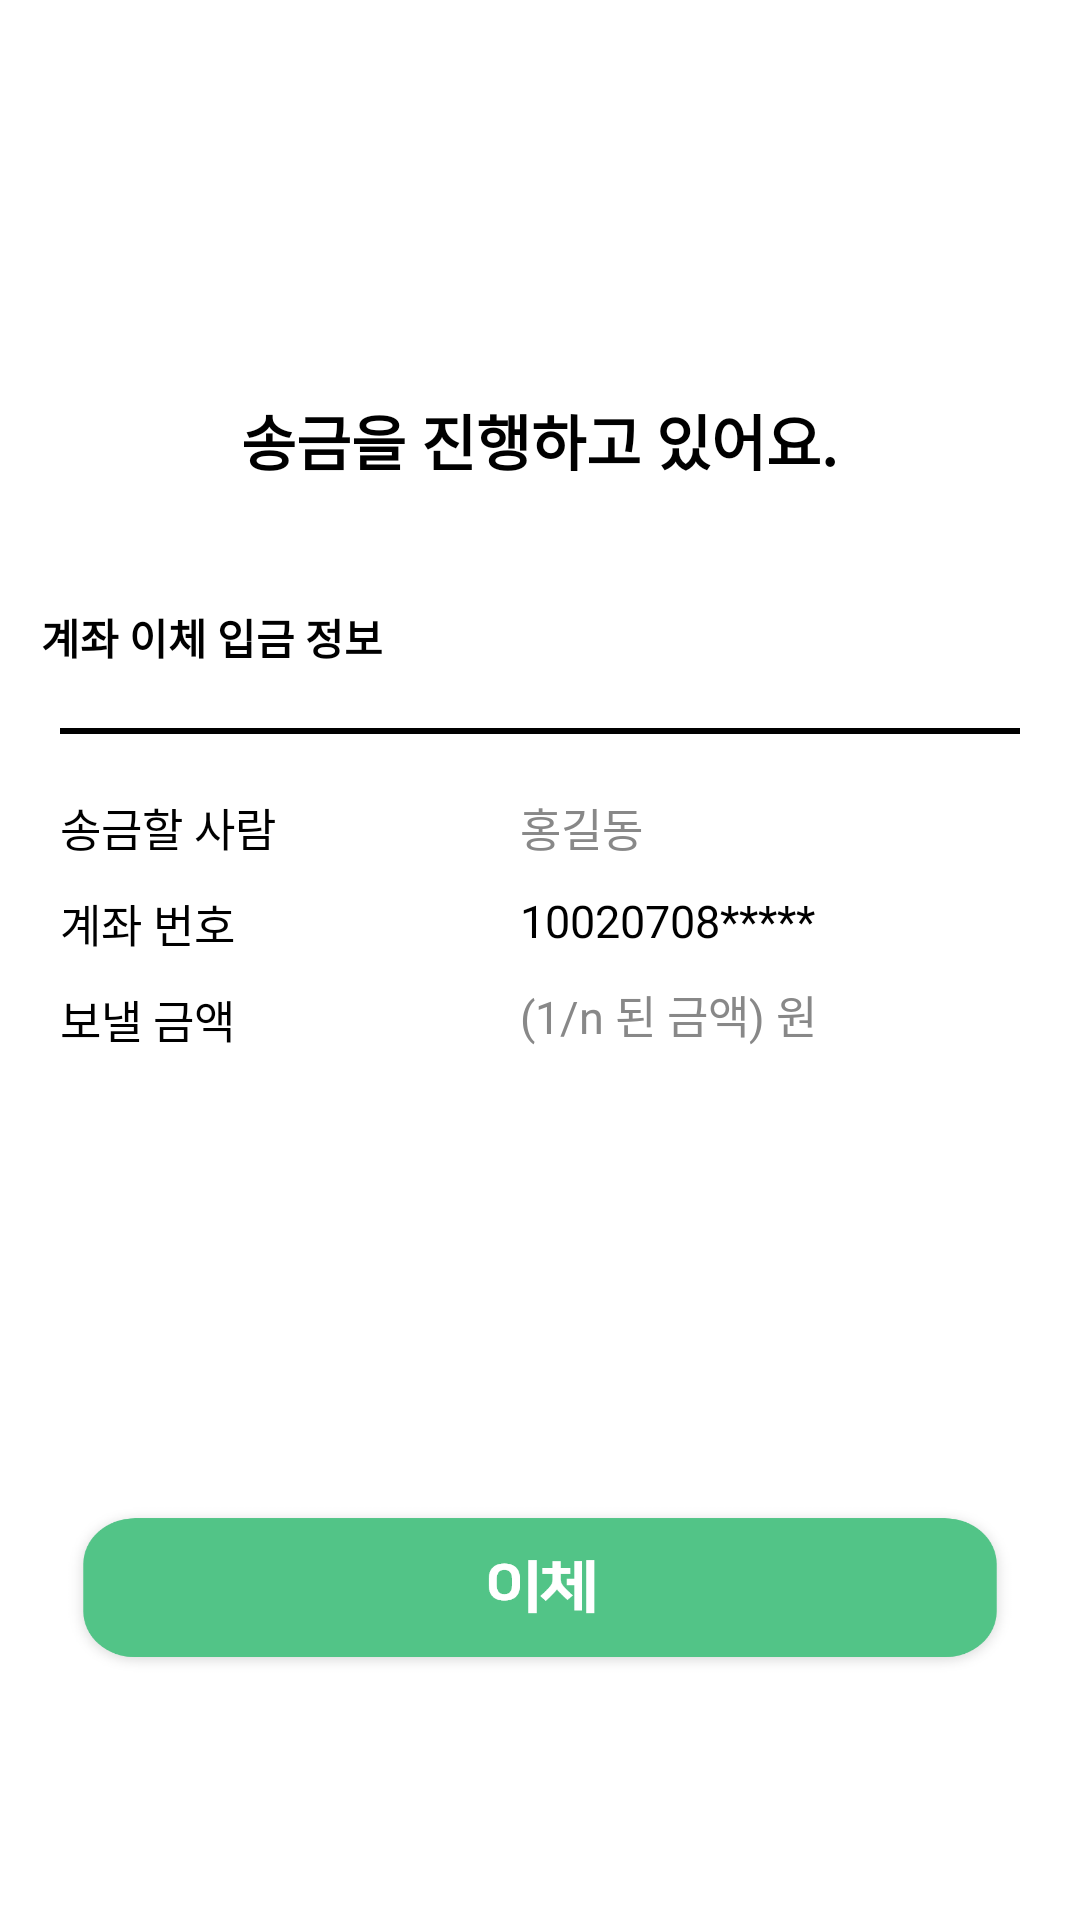

Produce the Android XML layout that renders to this screen, including the resource entries it uses.
<!-- AndroidManifest.xml: application theme Theme.Moim -->
<!-- res/layout/activity_send.xml -->
<?xml version="1.0" encoding="utf-8"?>
<androidx.constraintlayout.widget.ConstraintLayout xmlns:android="http://schemas.android.com/apk/res/android"
    xmlns:app="http://schemas.android.com/apk/res-auto"
    xmlns:tools="http://schemas.android.com/tools"
    android:layout_width="match_parent"
    android:layout_height="match_parent"
    android:background="@color/white"
    tools:context=".api.ApiActivity">

    <TextView
        android:id="@+id/textView"
        android:layout_width="wrap_content"
        android:layout_height="wrap_content"
        android:layout_marginTop="132dp"
        android:gravity="center"
        android:text="송금을 진행하고 있어요."
        android:textColor="@color/black"
        android:textSize="20sp"
        android:textStyle="bold"
        app:layout_constraintEnd_toEndOf="parent"
        app:layout_constraintHorizontal_bias="0.498"
        app:layout_constraintStart_toStartOf="parent"
        app:layout_constraintTop_toTopOf="parent" />

    <TextView
        android:id="@+id/textView7"
        android:layout_width="wrap_content"
        android:layout_height="wrap_content"
        android:layout_marginTop="70dp"
        android:text="계좌 이체 입금 정보"
        android:textColor="@color/black"
        android:textStyle="bold"
        app:layout_constraintEnd_toEndOf="parent"
        app:layout_constraintHorizontal_bias="0.056"
        app:layout_constraintStart_toStartOf="parent"
        app:layout_constraintTop_toTopOf="@+id/textView" />

    <View
        android:id="@+id/view"
        android:layout_width="match_parent"
        android:layout_height="2dp"
        android:layout_margin="20dp"
        android:background="@color/black"
        app:layout_constraintStart_toStartOf="parent"
        app:layout_constraintTop_toBottomOf="@+id/textView7" />

    <TextView
        android:id="@+id/textView2"
        android:layout_width="wrap_content"
        android:layout_height="wrap_content"
        android:layout_marginLeft="20dp"
        android:layout_marginTop="20dp"
        android:text="송금할 사람"
        android:textColor="@color/black"
        android:textSize="15dp"
        app:layout_constraintEnd_toEndOf="parent"
        app:layout_constraintHorizontal_bias="0.0"
        app:layout_constraintStart_toStartOf="parent"
        app:layout_constraintTop_toBottomOf="@+id/view" />

    <TextView
        android:id="@+id/textView3"
        android:layout_width="wrap_content"
        android:layout_height="wrap_content"
        android:layout_marginLeft="20dp"
        android:layout_marginTop="10dp"
        android:text="계좌 번호"
        android:textColor="@color/black"
        android:textSize="15dp"
        app:layout_constraintEnd_toEndOf="parent"
        app:layout_constraintHorizontal_bias="0.0"
        app:layout_constraintStart_toStartOf="parent"
        app:layout_constraintTop_toBottomOf="@+id/textView2" />

    <TextView
        android:id="@+id/textView4"
        android:layout_width="wrap_content"
        android:layout_height="wrap_content"
        android:layout_marginLeft="20dp"
        android:layout_marginTop="10dp"
        android:text="보낼 금액"
        android:textColor="@color/black"
        android:textSize="15dp"
        app:layout_constraintEnd_toEndOf="parent"
        app:layout_constraintHorizontal_bias="0.0"
        app:layout_constraintStart_toStartOf="parent"
        app:layout_constraintTop_toBottomOf="@+id/textView3" />

    <EditText
        android:id="@+id/send_et1"
        android:layout_width="wrap_content"
        android:layout_height="wrap_content"
        android:layout_marginTop="20dp"
        android:layout_marginRight="20dp"
        android:textColorHint="#888888"
        android:textColor="@color/black"
        android:background="@drawable/border"
        android:ems="10"
        android:hint="홍길동"
        android:inputType="textPersonName"
        android:paddingLeft="10dp"
        android:textSize="15dp"
        app:layout_constraintEnd_toEndOf="parent"
        app:layout_constraintHorizontal_bias="1"
        app:layout_constraintStart_toEndOf="@+id/textView2"
        app:layout_constraintTop_toBottomOf="@+id/view" />

    <EditText
        android:id="@+id/send_et2"
        android:layout_width="wrap_content"
        android:layout_height="wrap_content"
        android:layout_marginTop="10dp"
        android:layout_marginRight="20dp"
        android:background="@drawable/border"
        android:textColorHint="#888888"
        android:textColor="@color/black"
        android:ems="10"
        android:text="10020708*****"
        android:inputType="number"
        android:paddingLeft="10dp"
        android:textSize="15dp"
        app:layout_constraintEnd_toEndOf="parent"
        app:layout_constraintHorizontal_bias="1"
        app:layout_constraintStart_toEndOf="@+id/textView3"
        app:layout_constraintTop_toBottomOf="@+id/send_et1" />

    <EditText
        android:id="@+id/send_et3"
        android:layout_width="wrap_content"
        android:layout_height="wrap_content"
        android:layout_marginTop="10dp"
        android:layout_marginRight="20dp"
        android:background="@drawable/border"
        android:ems="10"
        android:inputType="number"
        android:textColor="@color/black"
        android:hint="(1/n 된 금액) 원"
        android:paddingLeft="10dp"
        android:textColorHint="#888888"
        android:textSize="15dp"
        app:layout_constraintEnd_toEndOf="parent"
        app:layout_constraintHorizontal_bias="1"
        app:layout_constraintStart_toEndOf="@+id/textView4"
        app:layout_constraintTop_toBottomOf="@+id/send_et2" />



    <ImageView
        android:id="@+id/send_btn_next"
        android:layout_width="320dp"
        android:layout_height="60dp"
        android:layout_marginBottom="80dp"
        android:background="@drawable/button_send"
        app:layout_constraintBottom_toBottomOf="parent"
        app:layout_constraintEnd_toEndOf="parent"
        app:layout_constraintStart_toStartOf="parent" />




</androidx.constraintlayout.widget.ConstraintLayout>
<!-- resources referenced by this layout -->
<resources>
  <!-- drawable button_send: png bitmap (drawable, 23123 bytes) -->
  <style name="Theme.Moim" parent="Theme.AppCompat.Light.NoActionBar">
          
          <item name="colorPrimary">@color/purple_500</item>
          <item name="colorPrimaryVariant">@color/purple_700</item>
          <item name="colorOnPrimary">@color/white</item>
          
          <item name="colorSecondary">@color/teal_200</item>
          <item name="colorSecondaryVariant">@color/teal_700</item>
          <item name="colorOnSecondary">@color/black</item>
          
          <item name="android:statusBarColor" tools:targetApi="l">?attr/colorPrimaryVariant</item>
          
      </style>
  <!-- not gathered from this repository: default colours our renderer supplied (Android Studio template values) -->
  <color name="purple_500">#FF6200EE</color>
  <color name="purple_700">#FF3700B3</color>
  <color name="teal_200">#FF03DAC5</color>
  <color name="teal_700">#FF018786</color>
  <color name="black">#FF000000</color>
  <color name="white">#FFFFFFFF</color>
</resources>
